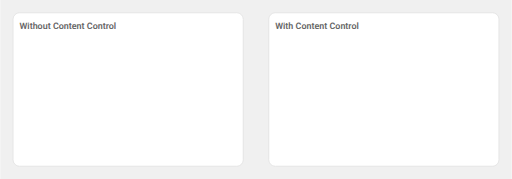
t = 0.00 s
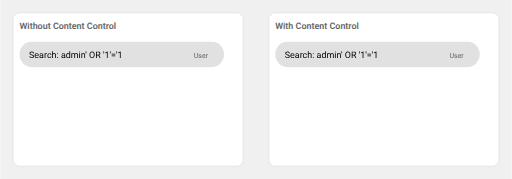
t = 1.67 s
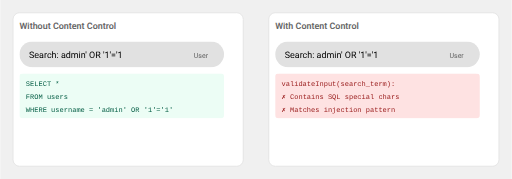
t = 3.33 s
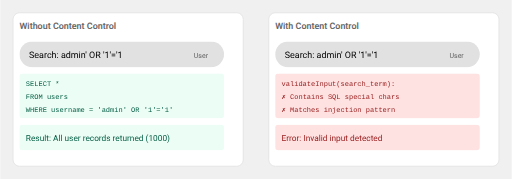
t = 5.00 s
t = 6.67 s: frame unchanged from t = 5.00 s, image omitted
t = 8.33 s: frame unchanged from t = 5.00 s, image omitted

The animated SVG that drew these frames (rendered in a browser with its animation timeline set to each time). Animation: 1 CSS @keyframes rule; frames cover the first 8.33 s, repeats indefinitely.

<svg xmlns="http://www.w3.org/2000/svg" viewBox="0 0 800 280">
  <defs>
    <style>
      .message {
        opacity: 0;
      }
      
      .message1 { animation: messageAnim 10s linear infinite; animation-delay: 0s; }
      .message2 { animation: messageAnim 10s linear infinite; animation-delay: 2s; }
      .message3 { animation: messageAnim 10s linear infinite; animation-delay: 4s; }
      .message4 { animation: messageAnim 10s linear infinite; animation-delay: 0s; }
      .message5 { animation: messageAnim 10s linear infinite; animation-delay: 2s; }
      .message6 { animation: messageAnim 10s linear infinite; animation-delay: 4s; }
      
      @keyframes messageAnim {
        0%, 100% { 
          opacity: 0;
          transform: translateX(20px);
        }
        10%, 90% {
          opacity: 1;
          transform: translateX(0);
        }
      }
      
      .chat-text { font-family: -apple-system, BlinkMacSystemFont, "Segoe UI", Roboto, Arial, sans-serif; }
      .code { font-family: Consolas, Monaco, 'Courier New', monospace; }
    </style>
  </defs>

  <!-- Background -->
  <rect width="800" height="280" fill="#f0f0f0"/>
  
  <!-- Left Panel -->
  <rect x="20" y="20" width="360" height="240" rx="10" fill="white" stroke="#ddd"/>
  <text x="30" y="45" fill="#666" class="chat-text" font-size="14" font-weight="600">Without Content Control</text>
  
  <!-- Right Panel -->
  <rect x="420" y="20" width="360" height="240" rx="10" fill="white" stroke="#ddd"/>
  <text x="430" y="45" fill="#666" class="chat-text" font-size="14" font-weight="600">With Content Control</text>

  <!-- Left Panel Content -->
  <g transform="translate(30, 65)">
    <!-- User Question -->
    <g class="message message1">
      <rect x="0" y="0" width="320" height="40" rx="20" fill="#e1e1e1"/>
      <text x="295" y="25" class="chat-text" text-anchor="end" font-size="11" fill="#666">User</text>
      <text x="15" y="25" class="chat-text" font-size="14">
        Search: admin' OR '1'='1
      </text>
    </g>

    <!-- SQL Query -->
    <g class="message message2">
      <rect x="0" y="50" width="320" height="70" rx="5" fill="#ecfdf5"/>
      <text x="10" y="70" class="code" font-size="11" fill="#065f46">
        <tspan x="10" y="70">SELECT *</tspan>
        <tspan x="10" y="90">FROM users</tspan>
        <tspan x="10" y="110">WHERE username = 'admin' OR '1'='1'</tspan>
      </text>
    </g>

    <!-- Results -->
    <g class="message message3">
      <rect x="0" y="130" width="320" height="40" rx="5" fill="#ecfdf5"/>
      <text x="10" y="155" class="chat-text" font-size="13" fill="#065f46">
        Result: All user records returned (1000)
      </text>
    </g>
  </g>

  <!-- Right Panel Content -->
  <g transform="translate(430, 65)">
    <!-- User Question -->
    <g class="message message4">
      <rect x="0" y="0" width="320" height="40" rx="20" fill="#e1e1e1"/>
      <text x="295" y="25" class="chat-text" text-anchor="end" font-size="11" fill="#666">User</text>
      <text x="15" y="25" class="chat-text" font-size="14">
        Search: admin' OR '1'='1
      </text>
    </g>

    <!-- Validation -->
    <g class="message message5">
      <rect x="0" y="50" width="320" height="70" rx="5" fill="#fee2e2"/>
      <text x="10" y="70" class="code" font-size="11" fill="#991b1b">
        <tspan x="10" y="70">validateInput(search_term):</tspan>
        <tspan x="10" y="90">  ✗ Contains SQL special chars</tspan>
        <tspan x="10" y="110">  ✗ Matches injection pattern</tspan>
      </text>
    </g>

    <!-- Error Message -->
    <g class="message message6">
      <rect x="0" y="130" width="320" height="40" rx="5" fill="#fee2e2"/>
      <text x="10" y="155" class="chat-text" font-size="13" fill="#991b1b">
        Error: Invalid input detected
      </text>
    </g>
  </g>
</svg>
